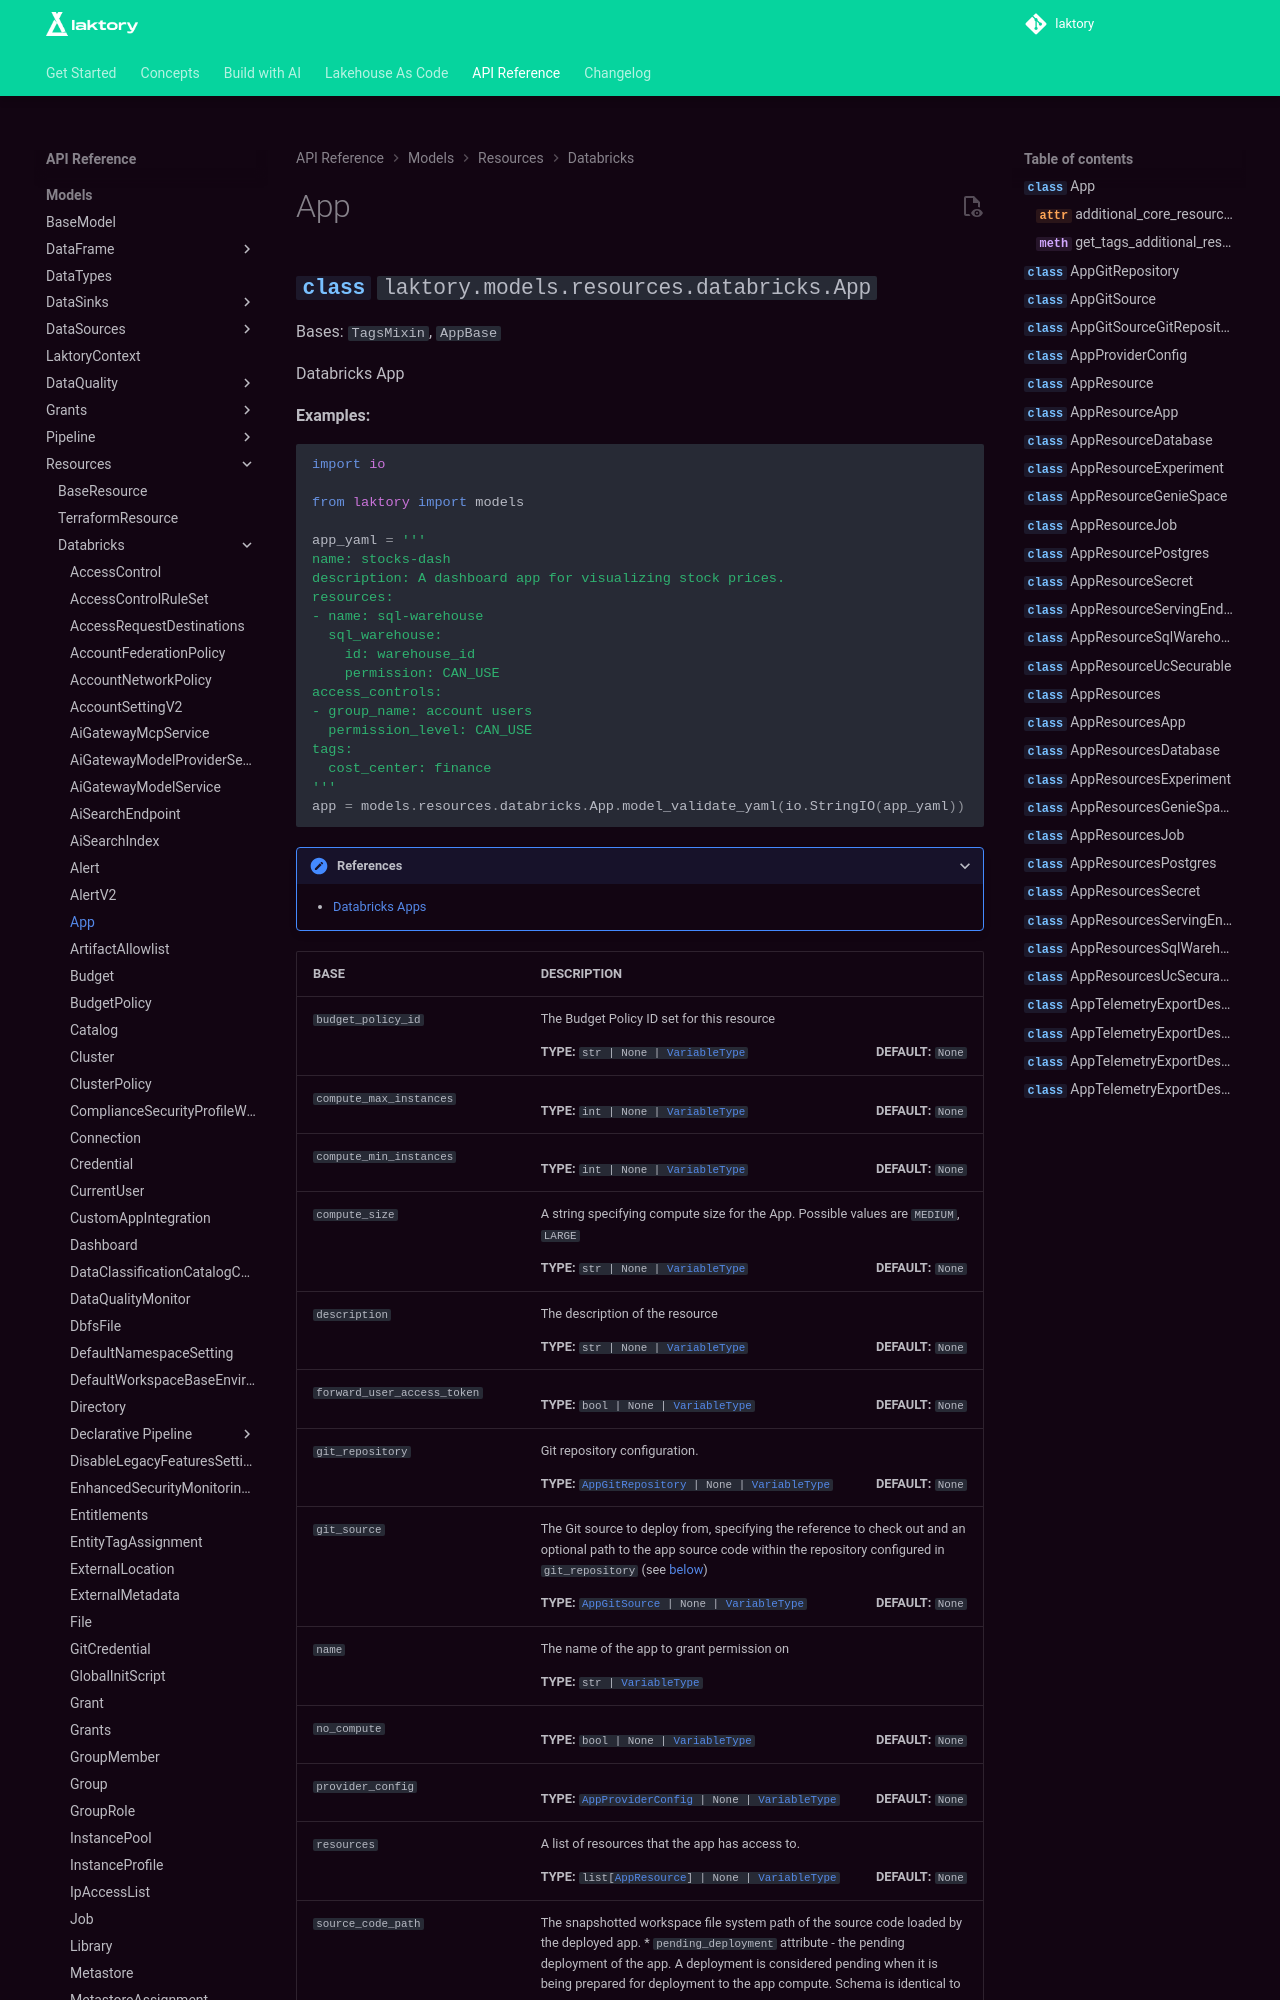

repository: okube-ai/laktory · page: api/models/resources/databricks/app/index.html · generator: mkdocs

<!-- GENERATED FILE - DO NOT EDIT -->
::: laktory.models.resources.databricks.App

---

::: laktory.models.resources.databricks.app.AppGitRepository

---

::: laktory.models.resources.databricks.app.AppGitSource

---
